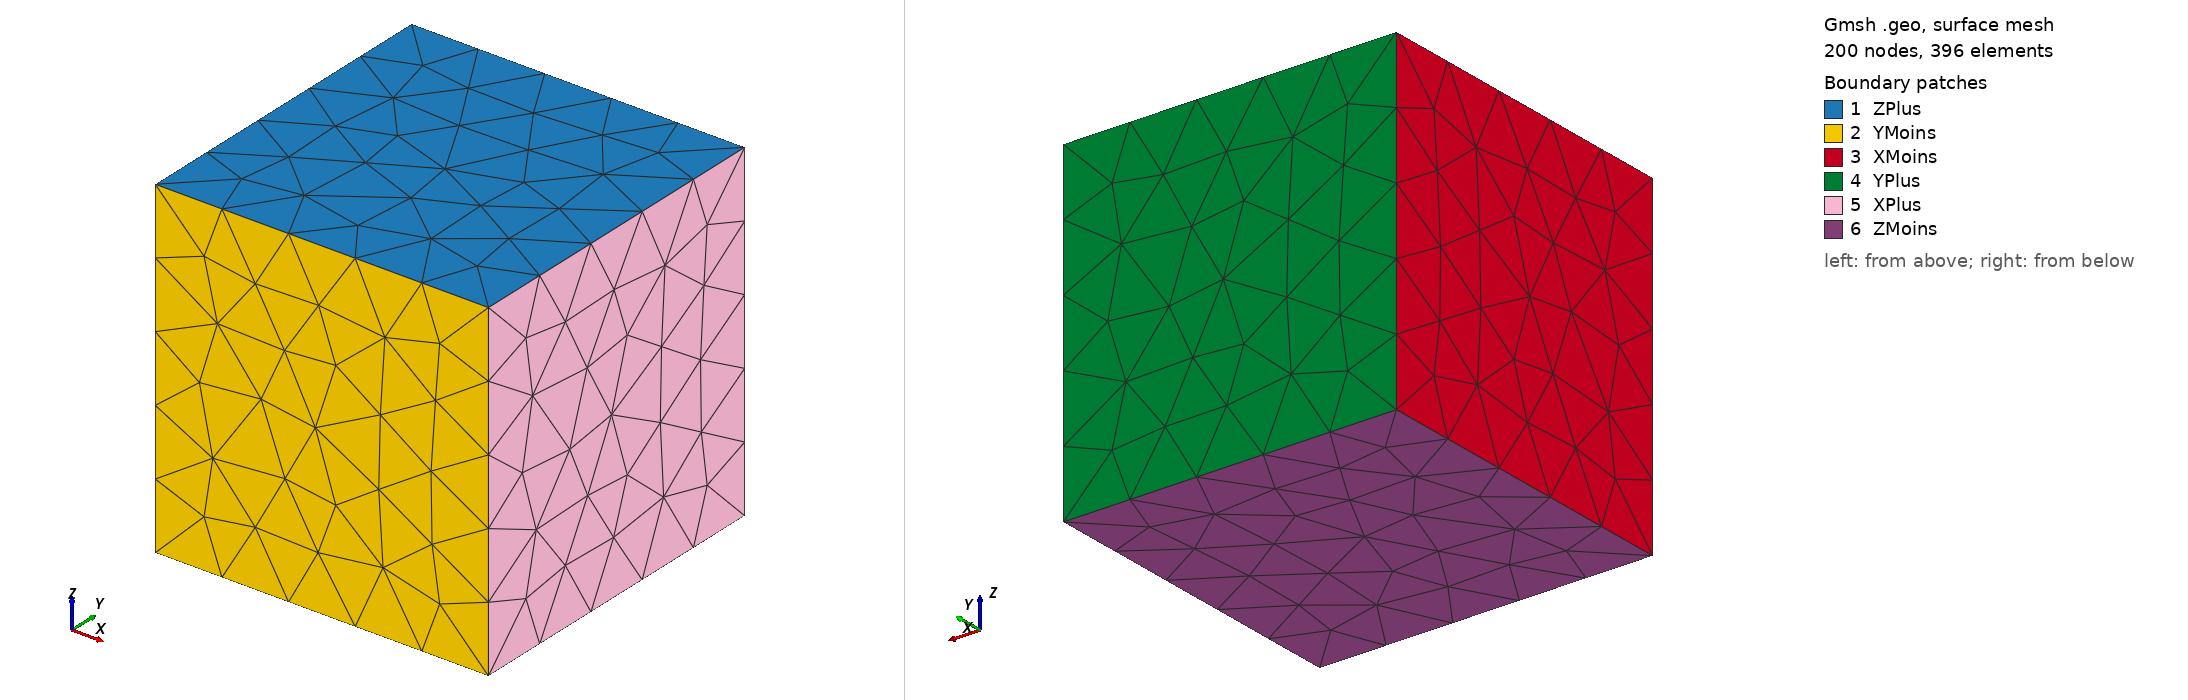

Gmsh geometry script, surface-meshed: 200 nodes, 396 surface elements. Boundary patches (legend numbers): 1 ZPlus, 2 YMoins, 3 XMoins, 4 YPlus, 5 XPlus, 6 ZMoins. Left view from above one corner, right view from below the opposite corner. Legend entries are the model's physical surfaces. The drawing asked Gmsh for element sizes between 1% and 20% of the model's largest extent; the script's own settings can give other sizes.

=== square3D.geo (drawn) ===
h = 1;
xmin = 0;
xmax = 1;
ymin = 0;
ymax = 1;
zmin = 0;
zmax = 1;

Point(1) = {xmin, ymin, zmin, h};
Point(2) = {xmax, ymin, zmin, h};
Point(3) = {xmax, ymax, zmin, h};
Point(4) = {xmin, ymax, zmin, h};
Point(5) = {xmin, ymax, zmax, h};
Point(6) = {xmin, ymin, zmax, h};
Point(7) = {xmax, ymin, zmax, h};
Point(8) = {xmax, ymax, zmax, h};

Line(1) = {1, 2};
Line(2) = {1, 4};
Line(3) = {4, 3};
Line(4) = {3, 2};
Line(5) = {2, 7};
Line(6) = {7, 8};
Line(7) = {8, 3};
Line(8) = {1, 6};
Line(9) = {6, 7};
Line(10) = {6, 5};
Line(11) = {5, 4};
Line(12) = {8, 5};

Line Loop(13) = {9, 6, 12, -10};
Plane Surface(14) = {13};
Line Loop(15) = {9, -5, -1, 8};
Plane Surface(16) = {15};
Line Loop(17) = {2, -11, -10, -8};
Plane Surface(18) = {17};
Line Loop(19) = {12, 11, 3, -7};
Plane Surface(20) = {19};
Line Loop(21) = {5, 6, 7, 4};
Plane Surface(22) = {21};
Line Loop(23) = {3, 4, -1, 2};
Plane Surface(24) = {23};
Surface Loop(25) = {14, 16, 18, 20, 22, 24};
Volume(26) = {25};

Physical Surface("ZMoins") = {24};
Physical Surface("ZPlus") = {14};
Physical Surface("YMoins") = {16};
Physical Surface("YPlus") = {20};
Physical Surface("XMoins") = {18};
Physical Surface("XPlus") = {22};

Physical Volume("Omega") = {26};
